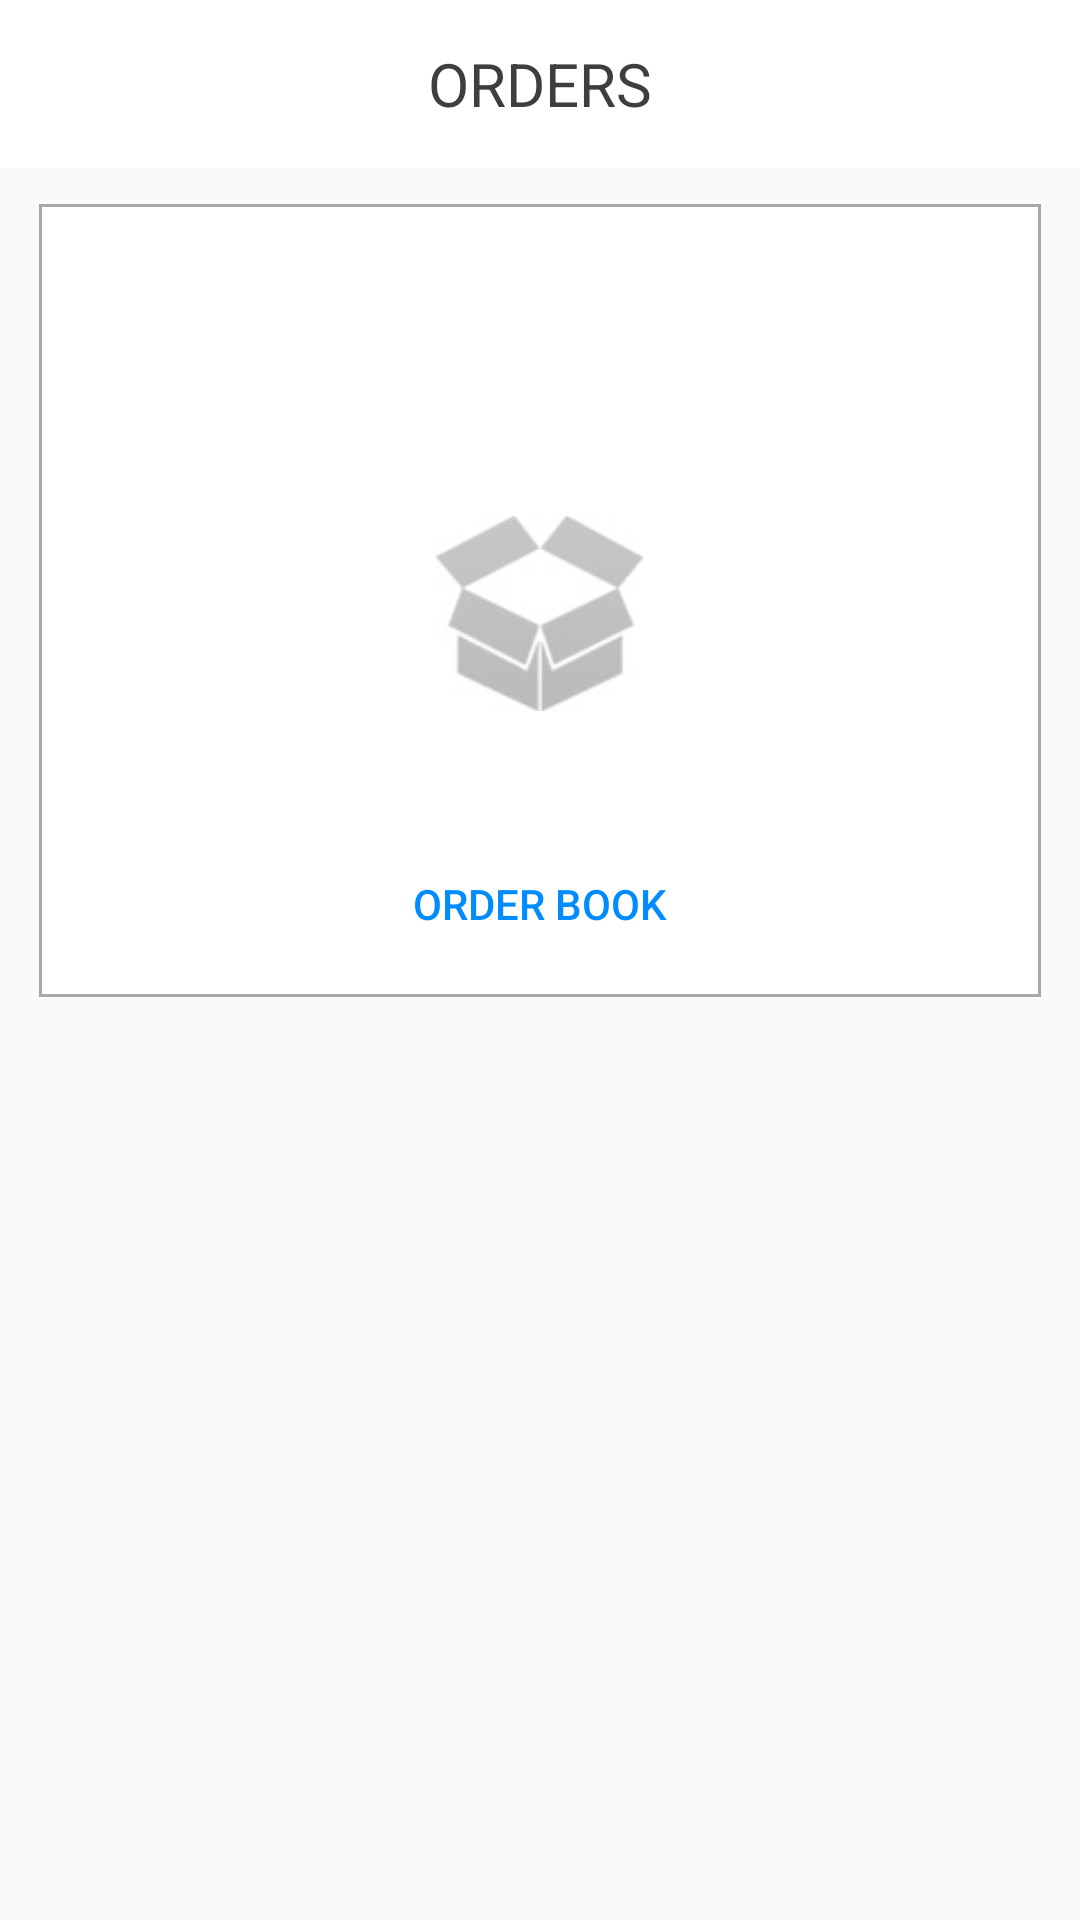

Produce the Android XML layout that renders to this screen, including the resource entries it uses.
<!-- AndroidManifest.xml: application theme AppThemeNoActinBar -->
<!-- res/layout/activity_empty_order.xml -->
<?xml version="1.0" encoding="utf-8"?>
<RelativeLayout xmlns:android="http://schemas.android.com/apk/res/android"
    xmlns:app="http://schemas.android.com/apk/res-auto"
    xmlns:tools="http://schemas.android.com/tools"
    android:layout_width="match_parent"
    android:layout_height="match_parent"
    tools:context=".Activity.EmptyOrder">



    <RelativeLayout
        android:id="@+id/maintop"
        android:layout_width="match_parent"
        android:layout_height="wrap_content"
        android:layout_alignParentTop="true"
        android:background="@android:color/white"
        android:minHeight="?android:attr/actionBarSize" >

        <ImageView
            android:id="@+id/navigationnn"
            android:layout_width="30dp"
            android:layout_height="30dp"
            android:layout_alignParentLeft="true"
            android:layout_centerVertical="true"
            android:padding="5dp"
            android:src="@drawable/cross"/>

        <RelativeLayout
            android:id="@+id/rl_title"
            android:layout_width="match_parent"
            android:layout_height="wrap_content"
            android:layout_centerVertical="true"
            android:gravity="center_horizontal"
            >

            <TextView
                android:id="@+id/change_password"
                android:layout_width="wrap_content"
                android:layout_height="wrap_content"

                android:layout_centerHorizontal="true"
                android:text="ORDERS"
                android:maxLines="1"
                android:textColor="#3f3e3e"
                android:textSize="20sp" />

        </RelativeLayout>
    </RelativeLayout>

    <RelativeLayout
        android:layout_width="match_parent"
        android:layout_height="wrap_content"
        android:id="@+id/change_password_container"
        android:layout_marginTop="65dp"
        android:layout_marginRight="10dp"
        android:layout_marginLeft="10dp"
        android:padding="10dp"
        android:background="@drawable/bg_border1"
        >

        <TextView
            android:layout_width="match_parent"
            android:layout_height="wrap_content"
            android:textAlignment="center"
            android:textSize="22.5sp"
            android:textColor="#000000"
            android:lineSpacingExtra="3.5sp"
            tools:text="NO ACTIVE "
            android:id="@+id/noactive"
            />

        <TextView
            android:layout_width="match_parent"
            android:layout_height="wrap_content"
            android:textSize="19.5sp"
            android:textColor="#000000"
            android:lineSpacingExtra="6.5sp"
            tools:text="There are no recent  orders to show"
            android:layout_below="@+id/noactive"
            android:id="@+id/noactivetext"
            android:textAlignment="center"
            />
        
        <ImageView
            android:layout_width="69dp"
            android:layout_height="65.5dp"
            android:layout_below="@+id/noactivetext"
            android:id="@+id/image"
            android:src="@drawable/layer_5"
            android:layout_marginTop="40dp"
            android:layout_centerHorizontal="true"/>


        <Button
            android:layout_width="wrap_content"
            android:layout_height="wrap_content"
            android:text="Order Book"
            android:id="@+id/empty_order_book"
            android:background="@drawable/white_button"
            android:textColor="#008cff"
            android:paddingRight="20dp"
            android:paddingLeft="20dp"
            android:layout_below="@id/image"
            android:layout_centerHorizontal="true"
            android:layout_marginTop="40dp"/>

    </RelativeLayout>

</RelativeLayout>
<!-- resources referenced by this layout -->
<resources>
  <!-- drawable bg_border1 (drawable) -->
  <?xml version="1.0" encoding="UTF-8"?>
  <layer-list xmlns:android="http://schemas.android.com/apk/res/android">
  
      <item android:top="3dp" android:left="3dp" android:right="3dp"
          android:bottom="3dp">
          <shape android:shape="rectangle">
              <solid android:color="#ffffff" />
              <stroke
                  android:width="1dp"
                  android:color="#d5989898"/>
          </shape>
      </item>
  </layer-list>
  <!-- drawable layer_5: jpg bitmap (drawable-v24, 2980 bytes) -->
  <style name="AppThemeNoActinBar" parent="Theme.AppCompat.Light.NoActionBar">
          
          <item name="colorPrimary">@color/colorPrimary</item>
          <item name="colorPrimaryDark">@color/colorPrimaryDark</item>
          <item name="colorAccent">@color/colorAccent</item>
      </style>
  <color name="colorPrimary">#3F51B5</color>
  <color name="colorPrimaryDark">#303F9F</color>
  <color name="colorAccent">#FF4081</color>
</resources>
